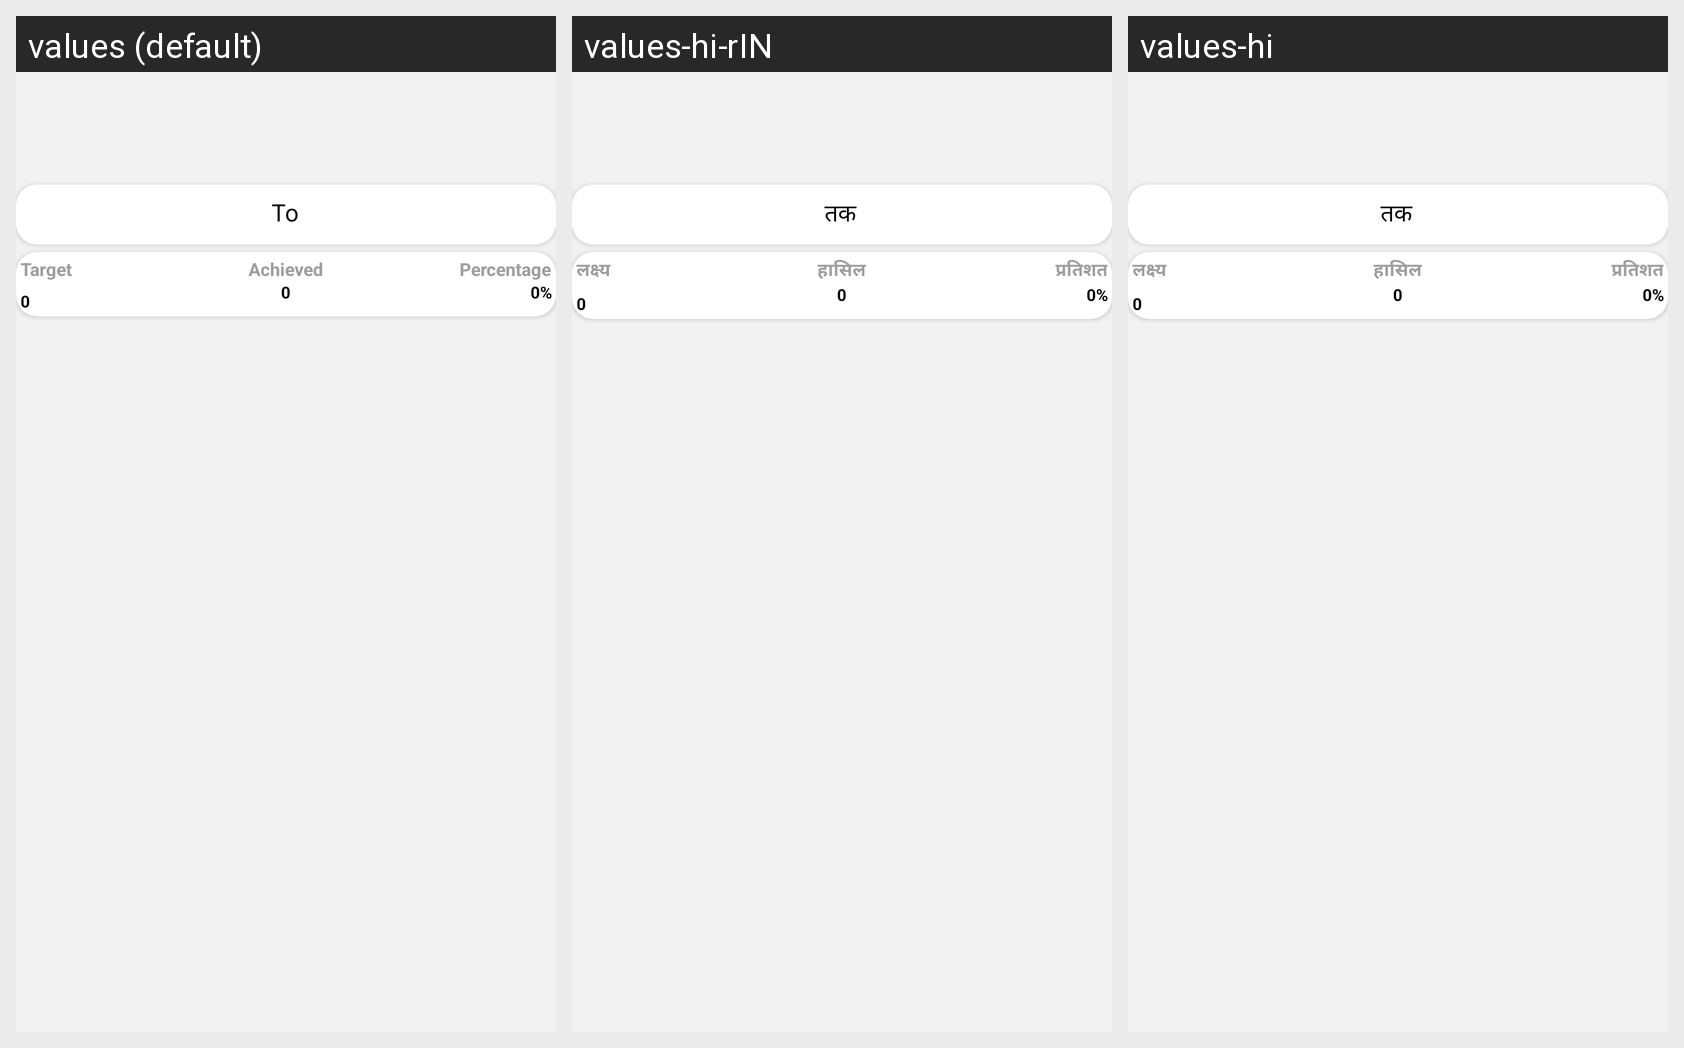

This grid shows one Android layout under several languages. Give, for every string resource on the screen, its name, the default text and each shown locale's text.
Android screen res/layout/reycle_target_main.xml rendered under 3 locales, left to right: values (default), values-hi-rIN, values-hi. Device: Nexus 5 (rendered at 1080×1920; each locale shown at half size, 540×960, under a caption strip naming it); theme AppTheme.
Strings drawn on this screen, with the default value and each locale's value (text and hints the layout hard-codes, and strings that could not be matched under every locale, appear in the picture but are not listed):

To
  values: To
  values-hi-rIN: तक
  values-hi: तक

Targett
  values: Target
  values-hi-rIN: लक्ष्य
  values-hi: लक्ष्य

Achieved
  values: Achieved
  values-hi-rIN: हासिल
  values-hi: हासिल

Percentage
  values: Percentage
  values-hi-rIN: प्रतिशत
  values-hi: प्रतिशत
